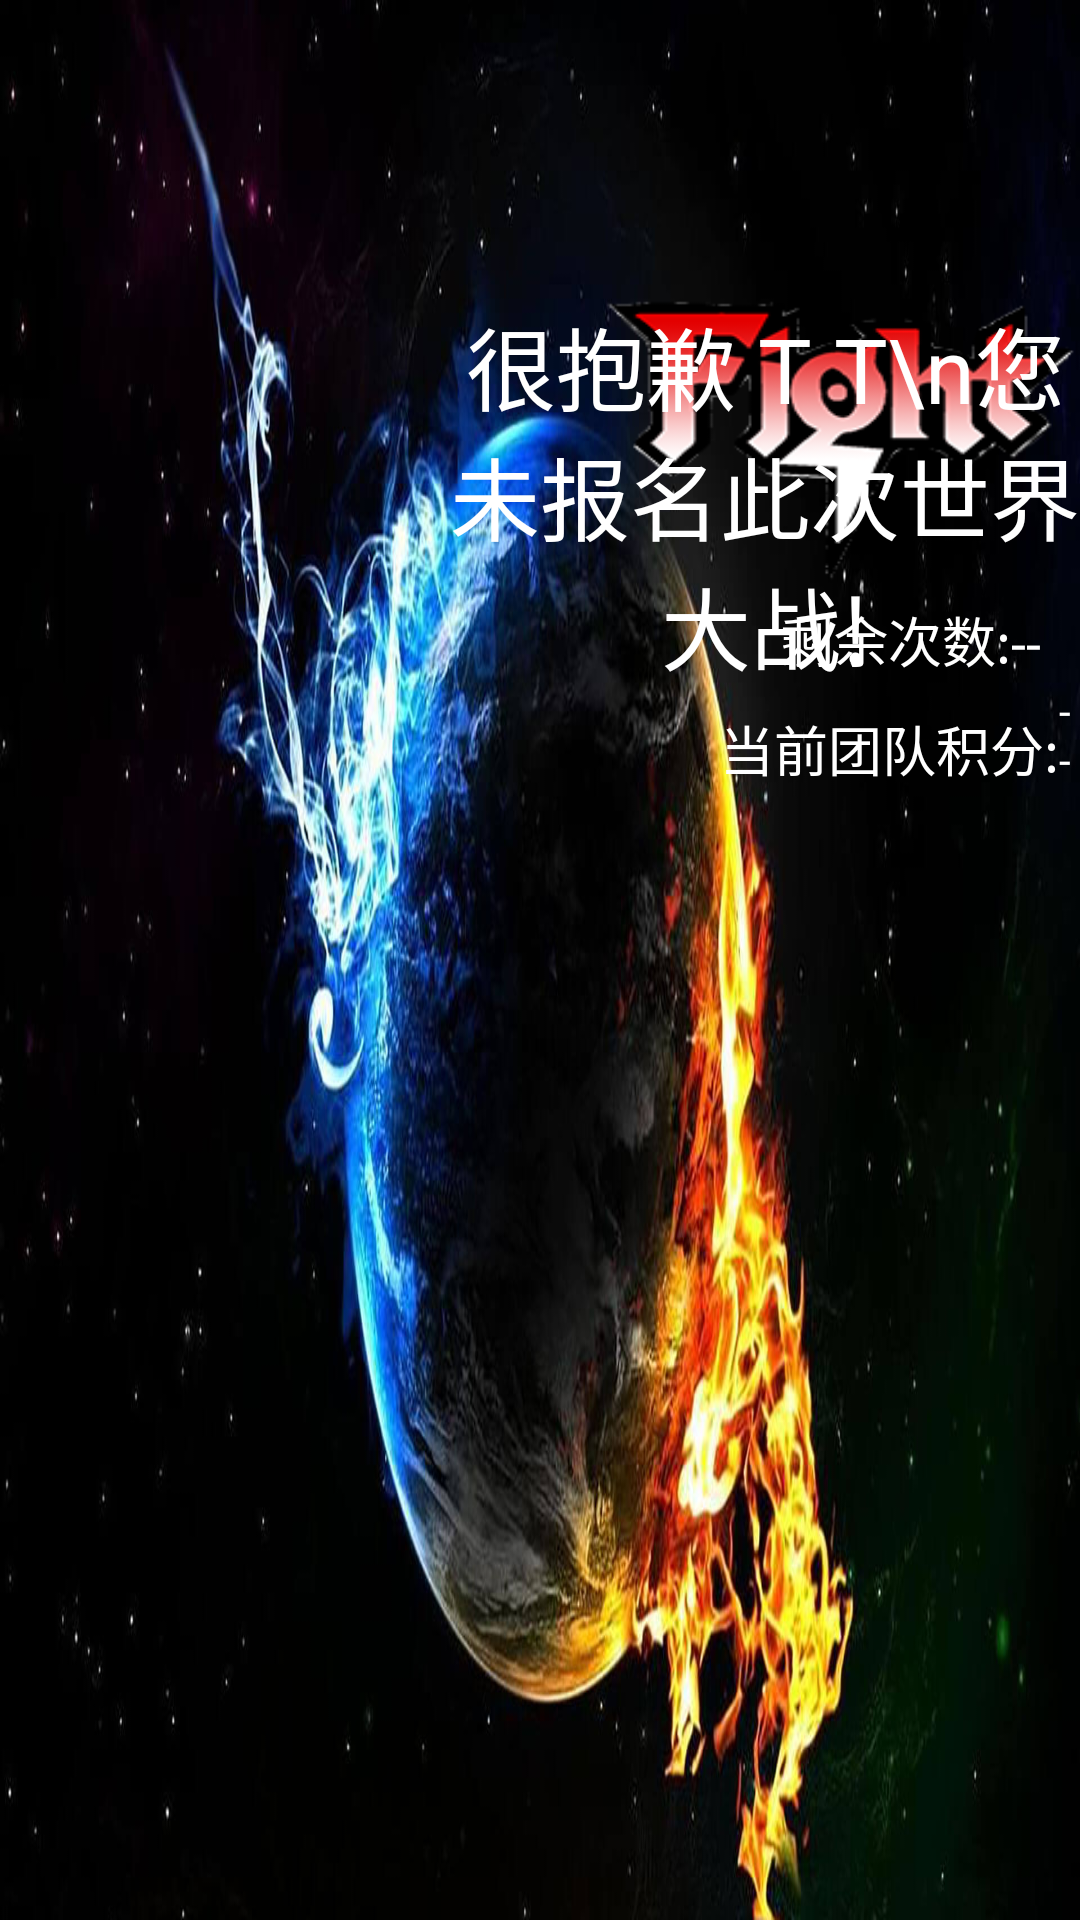

Here is an Android app screen rendered from its layout file. Give the layout XML and the strings, colors and styles it references.
<!-- AndroidManifest.xml: application theme android:Theme.Light.NoTitleBar.Fullscreen -->
<!-- res/layout/worldwarmain.xml -->
<?xml version="1.0" encoding="utf-8"?>
<RelativeLayout xmlns:android="http://schemas.android.com/apk/res/android"
    android:orientation="vertical" android:layout_width="match_parent"
    android:layout_height="match_parent"
    android:background="@drawable/warbg">

    <Button
        android:id="@+id/fight_btn"
        android:layout_width="200dp"
        android:layout_height="100dp"
        android:background="@drawable/fight_btn"
        android:layout_marginStart="200dp"
        android:layout_marginTop="100dp"/>

    <TextView
        android:id="@+id/sorry"
        android:layout_width="wrap_content"
        android:layout_height="wrap_content"
        android:textSize="30sp"
        android:textColor="#FFFFFF"
        android:gravity="center"
        android:text="很抱歉 T T\n您未报名此次世界大战!"
        android:layout_marginTop="100dp"
        android:layout_marginStart="150dp"/>

    <TextView
        android:id="@+id/clhead"
        android:layout_width="wrap_content"
        android:layout_height="wrap_content"
        android:text="剩余次数:"
        android:textColor="#FFFFFF"
        android:textSize="18sp"
        android:layout_marginTop="200dp"
        android:layout_marginStart="260dp"/>

    <TextView
        android:id="@+id/chanceleft"
        android:layout_width="wrap_content"
        android:layout_height="wrap_content"
        android:text="--"
        android:textSize="18sp"
        android:textColor="#FFFFFF"
        android:layout_toEndOf="@id/clhead"
        android:layout_alignBottom="@+id/clhead"/>

    <TextView
        android:id="@+id/scorehead"
        android:layout_width="wrap_content"
        android:layout_height="wrap_content"
        android:text="当前团队积分:"
        android:textColor="#FFFFFF"
        android:textSize="18sp"
        android:layout_below="@id/chanceleft"
        android:layout_marginTop="10dp"
        android:layout_marginStart="240dp"/>

    <TextView
        android:id="@+id/score"
        android:layout_width="wrap_content"
        android:layout_height="wrap_content"
        android:textColor="#FFFFFF"
        android:text="--"
        android:layout_alignBottom="@+id/scorehead"
        android:layout_toEndOf="@+id/scorehead"/>

    <Button
        android:id="@+id/refresh"
        android:layout_width="30dp"
        android:layout_height="30dp"
        android:layout_marginTop="-5dp"
        android:layout_marginStart="15dp"
        android:background="@drawable/refresh"
        android:layout_toEndOf="@+id/scorehead"
        android:layout_alignTop="@+id/scorehead"/>


</RelativeLayout>
<!-- resources referenced by this layout -->
<resources>
  <!-- drawable fight_btn: png bitmap (drawable-xhdpi, 39641 bytes) -->
  <!-- drawable refresh: png bitmap (drawable-xhdpi, 8606 bytes) -->
  <!-- drawable warbg: jpg bitmap (drawable-xhdpi, 147763 bytes) -->
</resources>
